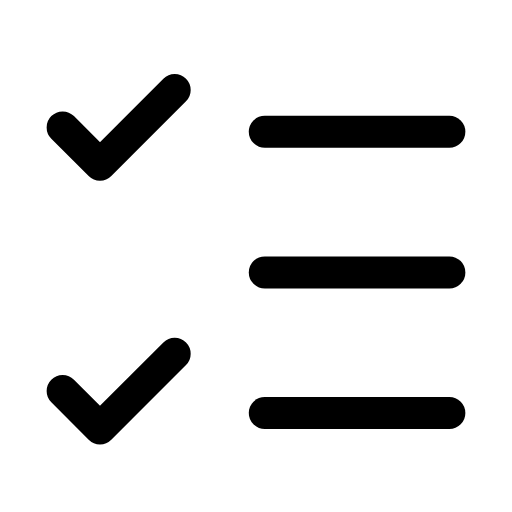
t = 0.00 s
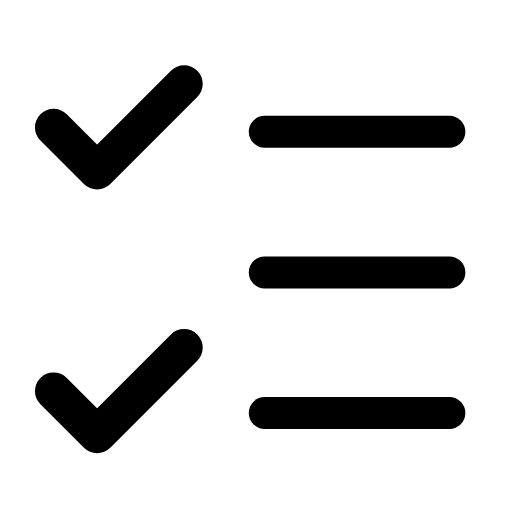
t = 0.28 s
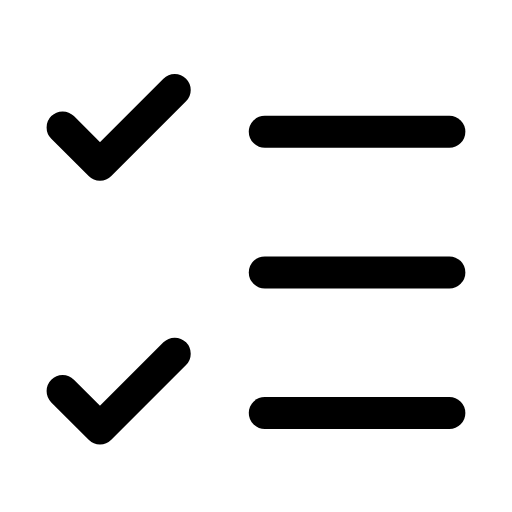
t = 0.56 s
t = 0.83 s: frame unchanged from t = 0.00 s, image omitted
t = 1.12 s: frame unchanged from t = 0.00 s, image omitted
t = 1.42 s: frame unchanged from t = 0.00 s, image omitted

The animated SVG that drew these frames (rendered in a browser with its animation timeline set to each time). Animation: 2 SMIL elements (animateTransform=2); one cycle of 1.70 s, repeats indefinitely.

<svg xmlns="http://www.w3.org/2000/svg" width="24" height="24" viewBox="0 0 24 24" fill="none"><g transform="translate(-0.36 0.409) scale(1.03)"><line stroke="currentColor" stroke-width="1.456" stroke-linecap="round" stroke-linejoin="round" fill="none" x1="12.4" y1="5.6" x2="20.8" y2="5.6"></line><line stroke="currentColor" stroke-width="1.456" stroke-linecap="round" stroke-linejoin="round" fill="none" x1="12.4" y1="12" x2="20.8" y2="12"></line><line stroke="currentColor" stroke-width="1.456" stroke-linecap="round" stroke-linejoin="round" fill="none" x1="12.4" y1="18.4" x2="20.8" y2="18.4"></line><g transform="translate(5.7 5.4)"><g><animateTransform attributeName="transform" type="scale" values="1;1;1.2;1;1;1;1;1.2;1;1;1" keyTimes="0;0.135;0.2475;0.36;0.45;0.6;0.66;0.735;0.81;0.9;1" dur="1.7s" repeatCount="indefinite" calcMode="spline" keySplines="0.16 1 0.3 1;0.16 1 0.3 1;0.16 1 0.3 1;0.16 1 0.3 1;0.16 1 0.3 1;0.16 1 0.3 1;0.16 1 0.3 1;0.16 1 0.3 1;0.16 1 0.3 1;0.16 1 0.3 1"/><g transform="translate(-5.7 -5.4)"><g><path stroke="currentColor" stroke-width="1.456" stroke-linecap="round" stroke-linejoin="round" fill="none" d="M3.2 5.4L4.9 7.1L8.3 3.7"></path></g></g></g></g><g transform="translate(5.7 17.4)"><g><animateTransform attributeName="transform" type="scale" values="1;1;1.2;1;1;1;1;1.2;1;1;1" keyTimes="0;0.135;0.2475;0.36;0.45;0.6;0.66;0.735;0.81;0.9;1" dur="1.7s" repeatCount="indefinite" calcMode="spline" keySplines="0.16 1 0.3 1;0.16 1 0.3 1;0.16 1 0.3 1;0.16 1 0.3 1;0.16 1 0.3 1;0.16 1 0.3 1;0.16 1 0.3 1;0.16 1 0.3 1;0.16 1 0.3 1;0.16 1 0.3 1"/><g transform="translate(-5.7 -17.4)"><g><path stroke="currentColor" stroke-width="1.456" stroke-linecap="round" stroke-linejoin="round" fill="none" d="M3.2 17.4L4.9 19.1L8.3 15.7"></path></g></g></g></g></g></svg>
